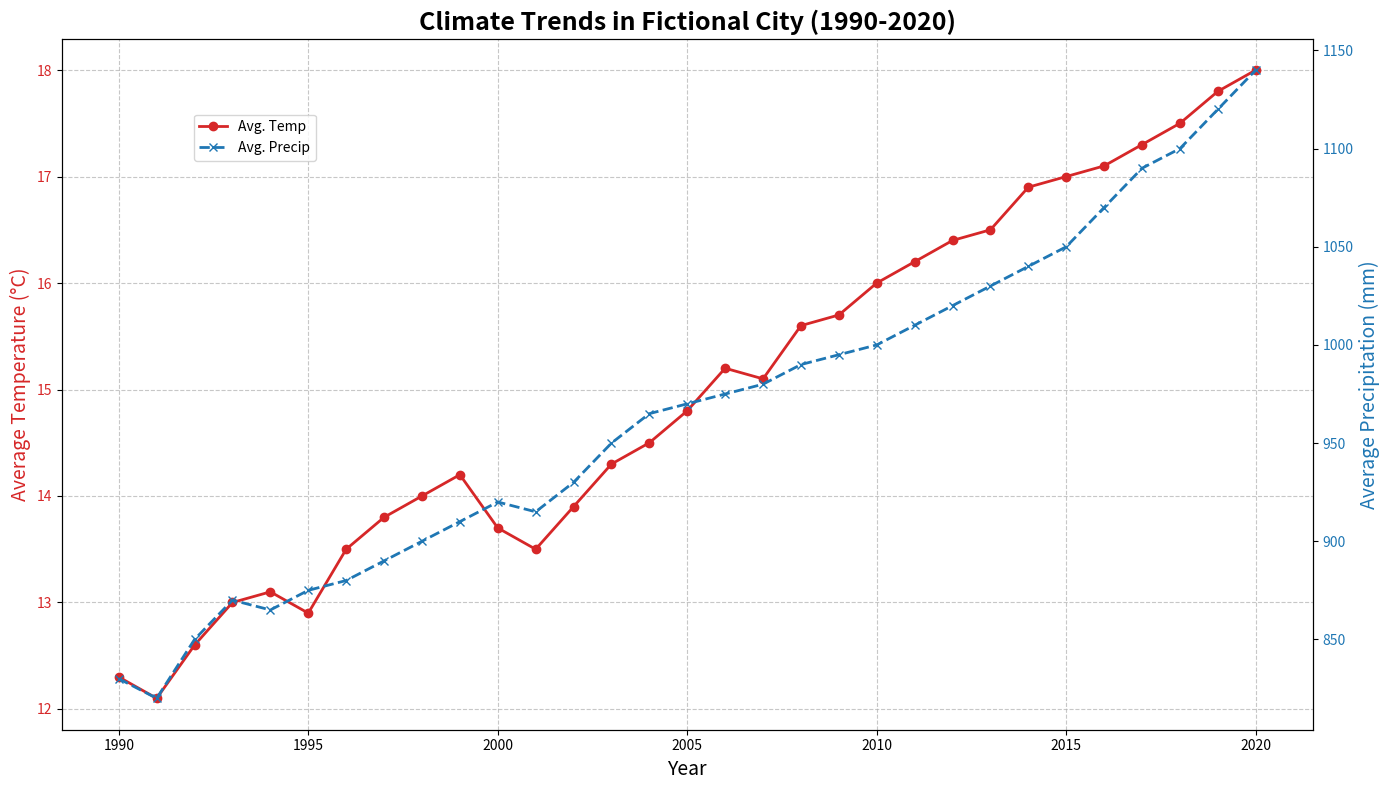

Here is the Python script that generated this plot:
import numpy as np
import matplotlib.pyplot as plt

# Backstory:
# The chart showcases the yearly progression of a fictional city's average temperature and precipitation
# over the last three decades. The aim is to analyze the evolving climate trends.

# Years
years = np.arange(1990, 2021)

# Average temperature for the fictional city (in °C)
avg_temp = np.array([12.3, 12.1, 12.6, 13.0, 13.1, 12.9, 13.5, 13.8, 14.0, 
                     14.2, 13.7, 13.5, 13.9, 14.3, 14.5, 14.8, 15.2, 15.1, 
                     15.6, 15.7, 16.0, 16.2, 16.4, 16.5, 16.9, 17.0, 17.1, 
                     17.3, 17.5, 17.8, 18.0])

# Average precipitation (mm) for the fictional city
avg_precip = np.array([830, 820, 850, 870, 865, 875, 880, 890, 900, 910, 
                       920, 915, 930, 950, 965, 970, 975, 980, 990, 995, 
                       1000, 1010, 1020, 1030, 1040, 1050, 1070, 1090, 
                       1100, 1120, 1140])

# Set up the plot
fig, ax1 = plt.subplots(figsize=(14, 8))

# Plot average temperature
color = 'tab:red'
ax1.set_title('Climate Trends in Fictional City (1990-2020)', fontsize=18, fontweight='bold')
ax1.set_xlabel('Year', fontsize=14)
ax1.set_ylabel('Average Temperature (°C)', fontsize=14, color=color)
ax1.plot(years, avg_temp, color=color, linestyle='-', linewidth=2, marker='o', label='Avg. Temp')
ax1.tick_params(axis='y', labelcolor=color)

# Creating a secondary y-axis for precipitation
ax2 = ax1.twinx()
color = 'tab:blue'
ax2.set_ylabel('Average Precipitation (mm)', fontsize=14, color=color)
ax2.plot(years, avg_precip, color=color, linestyle='--', linewidth=2, marker='x', label='Avg. Precip')
ax2.tick_params(axis='y', labelcolor=color)

# Adding grid lines to the plot
ax1.grid(True, linestyle='--', alpha=0.7)

# Adding legends to both plots
fig.legend(loc='upper left', bbox_to_anchor=(0.1, 0.9), bbox_transform=ax1.transAxes)

# Automatically adjust layout to prevent text overlap
plt.tight_layout()

# Show the plot
plt.show()
